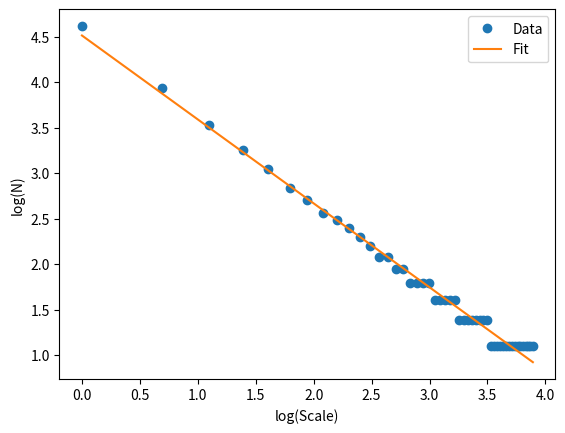

Write the Python code that produced this figure.
import numpy as np
import matplotlib.pyplot as plt


def box_counting(rh_vector, scales):
    N = []
    for scale in scales:
        count = 0
        for i in range(0, len(rh_vector), scale):
            if np.any(rh_vector[i:i + scale]):
                count += 1
        N.append(count)
    return N


def calculate_fractal_dimension(rh_vector):
    # 归一化处理
    rh_vector = rh_vector / np.max(rh_vector)

    # 定义不同的尺度
    scales = np.arange(1, len(rh_vector) // 2, 1)

    # 计算每个尺度下的盒子数量
    N = box_counting(rh_vector, scales)

    # 拟合log-log曲线，计算分形维度
    log_scales = np.log(scales)
    log_N = np.log(N)
    coeffs = np.polyfit(log_scales, log_N, 1)

    fractal_dimension = -coeffs[0]
    return fractal_dimension


# 示例RH指标向量
rh_vector = np.random.rand(101)  # 随机生成一个RH向量作为示例

# 计算分形维度
fractal_dimension = calculate_fractal_dimension(rh_vector)
print("分形维度:", fractal_dimension)

# 绘制log-log图
scales = np.arange(1, len(rh_vector) // 2, 1)
N = box_counting(rh_vector, scales)
plt.plot(np.log(scales), np.log(N), 'o', label='Data')
plt.plot(np.log(scales), np.polyval(np.polyfit(np.log(scales), np.log(N), 1), np.log(scales)), label='Fit')
plt.xlabel('log(Scale)')
plt.ylabel('log(N)')
plt.legend()
plt.show()